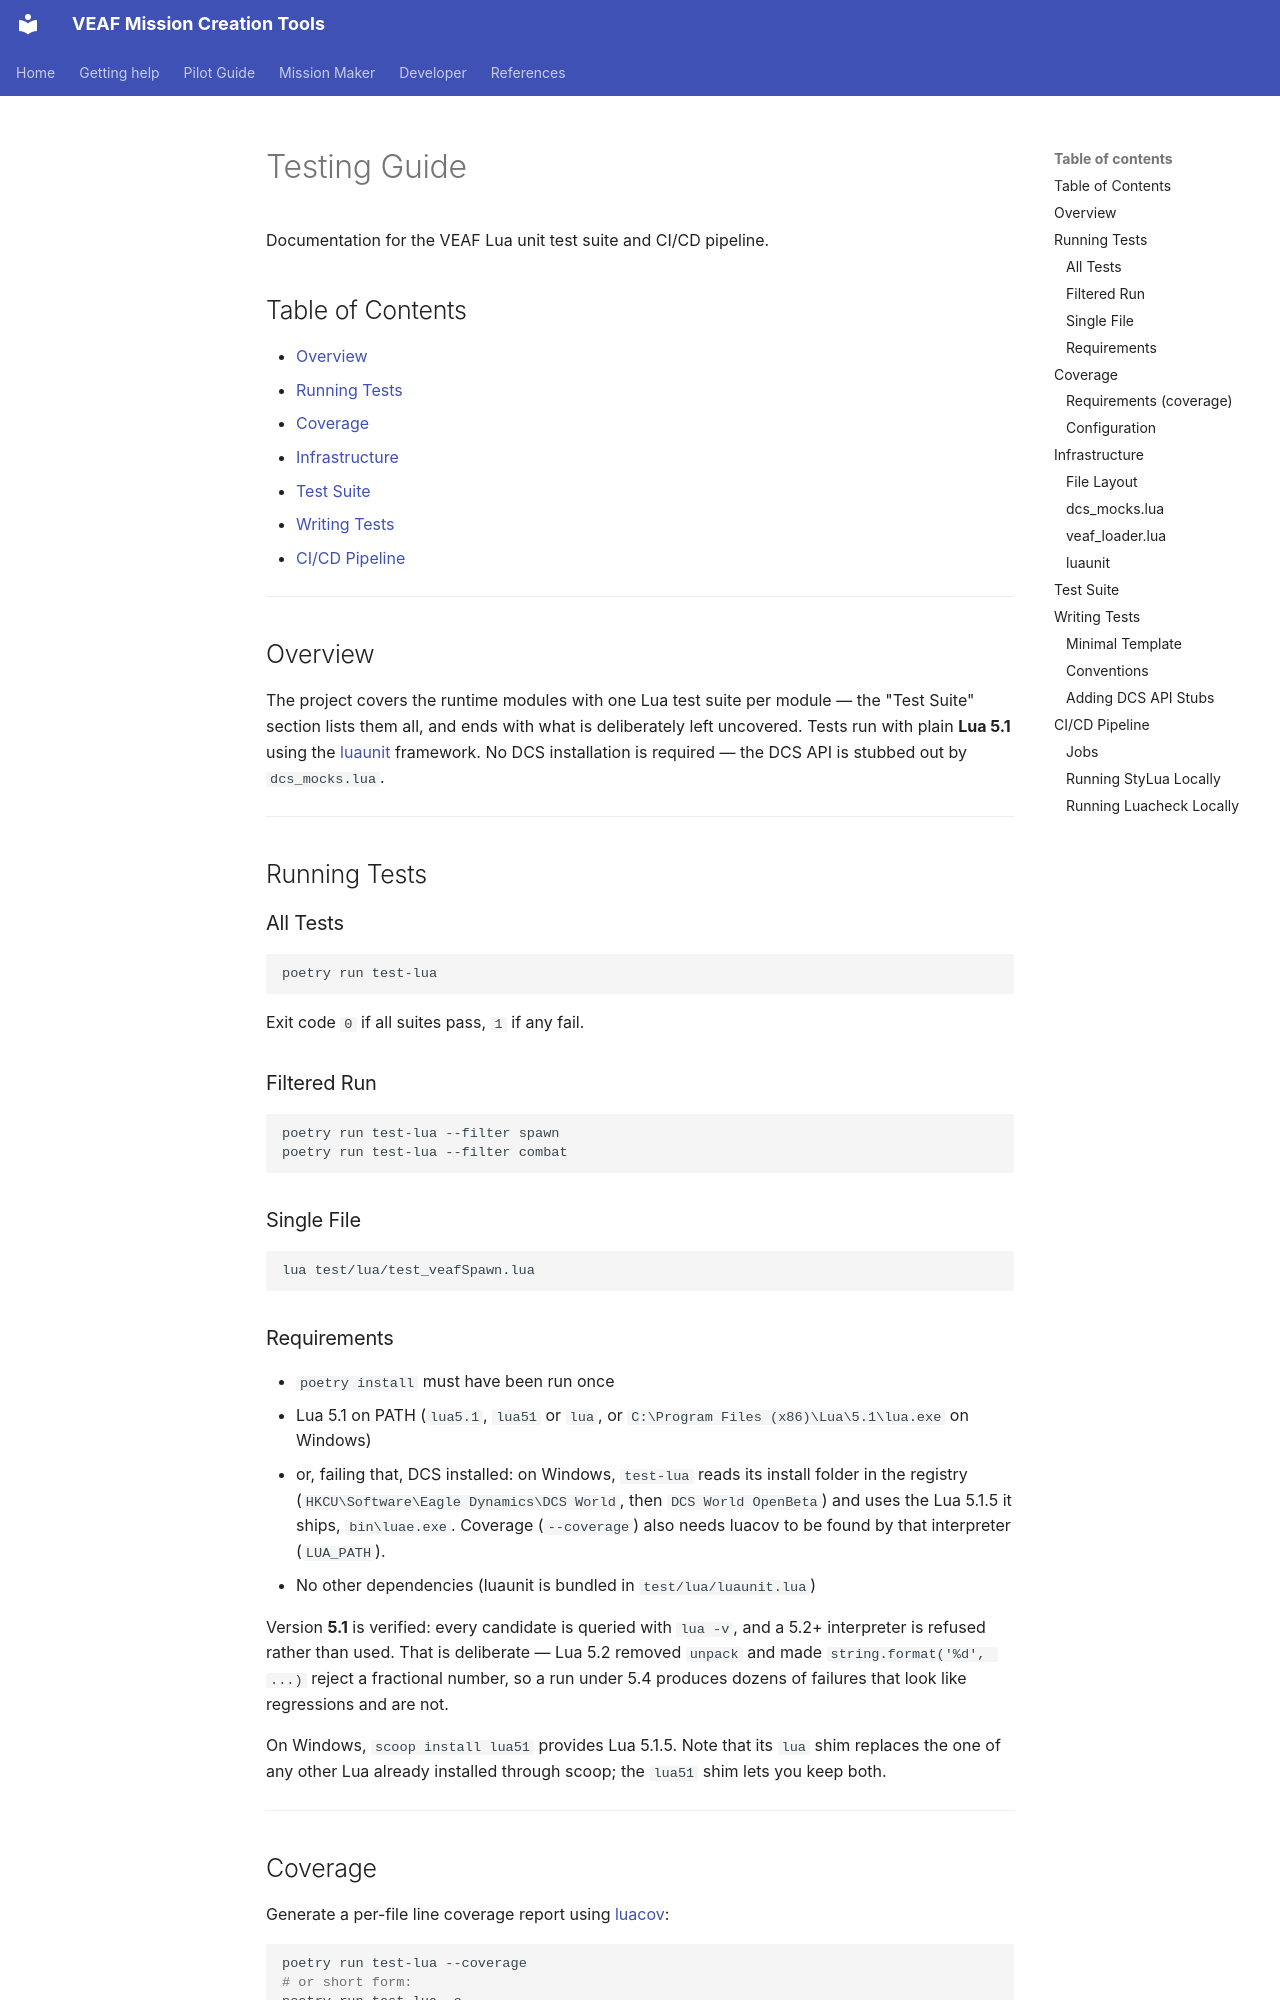

repository: VEAF/VEAF-Mission-Creation-Tools · page: TESTING.en/index.html · generator: mkdocs

# Testing Guide

Documentation for the VEAF Lua unit test suite and CI/CD pipeline.

## Table of Contents

- [Overview](#overview)
- [Running Tests](#running-tests)
- [Coverage](#coverage)
- [Infrastructure](#infrastructure)
- [Test Suite](#test-suite)
- [Writing Tests](#writing-tests)
- [CI/CD Pipeline](#cicd-pipeline)

---

## Overview

The project covers the runtime modules with one Lua test suite per module — the "Test Suite" section lists them all, and ends with what is deliberately left uncovered. Tests run with plain **Lua 5.1** using the [luaunit](https://github.com/bluebird75/luaunit) framework. No DCS installation is required — the DCS API is stubbed out by `dcs_mocks.lua`.

---

## Running Tests

### All Tests

```shell
poetry run test-lua
```

Exit code `0` if all suites pass, `1` if any fail.

### Filtered Run

```shell
poetry run test-lua --filter spawn
poetry run test-lua --filter combat
```

### Single File

```shell
lua test/lua/test_veafSpawn.lua
```

### Requirements

- `poetry install` must have been run once
- Lua 5.1 on PATH (`lua5.1`, `lua51` or `lua`, or `C:\Program Files (x86)\Lua\5.1\lua.exe` on Windows)
- or, failing that, DCS installed: on Windows, `test-lua` reads its install folder in the registry (`HKCU\Software\Eagle Dynamics\DCS World`, then `DCS World OpenBeta`) and uses the Lua 5.1.5 it ships, `bin\luae.exe`.
  Coverage (`--coverage`) also needs luacov to be found by that interpreter (`LUA_PATH`).
- No other dependencies (luaunit is bundled in `test/lua/luaunit.lua`)

Version **5.1** is verified: every candidate is queried with `lua -v`, and a 5.2+ interpreter is
refused rather than used. That is deliberate — Lua 5.2 removed `unpack` and made
`string.format('%d', ...)` reject a fractional number, so a run under 5.4 produces dozens of
failures that look like regressions and are not.

On Windows, `scoop install lua51` provides Lua 5.1.5. Note that its `lua` shim replaces the one
of any other Lua already installed through scoop; the `lua51` shim lets you keep both.

---

## Coverage {#coverage}

Generate a per-file line coverage report using [luacov](https://github.com/lunarmodules/luacov):

```shell
poetry run test-lua --coverage
# or short form:
poetry run test-lua -c
```

After the test run a rich table is printed showing hits, missed lines, and coverage percentage per module. The report file is also written to `luacov.report.out` in the repository root for manual inspection.
